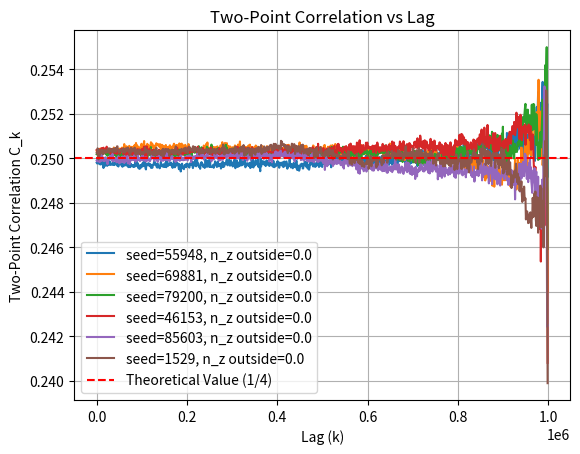

Python code for this plot:
import numpy as np
import scipy.stats as stats
import matplotlib.pyplot as plt

N = int(1e06)
rng = np.random.default_rng(seed=42)

s = rng.uniform(size=N)

m = s.mean()
v = s.var()
z = (m - 0.5) / np.sqrt(v / N)
if z <= 1.96 and z >= -1.96:
    print(f"z={z:.2f}, OK?->YES")
else:
    print(f"z={z:.2f}, OK?->NO")

chi2 = (N - 1) * v**2 / (1 / 12) ** 2
if chi2 <= 1000840 and chi2 >= 999160:
    print(f"chi2={chi2:.0f}, OK?->YES")
else:
    print(f"chi2={chi2:.0f}, OK?->NO")


k_values = [1, 10, 100, 1000, 10000, 10000, 100000, 500000]
k_values = np.linspace(1, N+1, 1000, dtype=int)

# Theoretical values
theoretical_correlation = 1 / 4
theoretical_variance = 7 / 144

# Compute two-point correlations and z-scores
nseed = 6
seeds = rng.integers(1, 100000, size=nseed)
for i in range(nseed):
    rng = np.random.default_rng(seed=seeds[i])
    s = rng.uniform(size=N)
    results = []
    ok = np.zeros(len(k_values))
    for j, k in np.ndenumerate(k_values):
        # Compute C_k
        C_k = np.mean(s[:-k] * s[k:])

        # Compute variance of C_k
        sample_variance = theoretical_variance / (N - k)

        # Compute z-score
        z_score = (C_k - theoretical_correlation) / np.sqrt(sample_variance)
        if z >= 1.96 or z <= -1.96:
            ok[j] = 1

        # Append results
        results.append((k, C_k, z_score))
    k_vals, C_ks, _ = zip(*results)
    plt.plot(k_vals, C_ks, label=f"seed={seeds[i]}, n_z outside={ok.sum()}")

# Display results
# print(f"{'k':<10} {'C_k':<10} {'z-score':<10} {'OK?': <5}")
# for k, C_k, z_score in results:
#    if z <= 1.96 and z >= -1.96:
#        ok = "YES"
#    else:
#        ok = "NO"
#
#    print(f"{k:<10} {C_k:<10.6f} {z_score:<10.3f} {ok:<5}")

# Plot the correlations
plt.axhline(
    theoretical_correlation, color="r", linestyle="--", label="Theoretical Value (1/4)"
)
plt.xlabel("Lag (k)")
plt.ylabel("Two-Point Correlation C_k")
plt.title("Two-Point Correlation vs Lag")
plt.legend()
plt.grid()
# plt.xscale("log")
plt.show()
